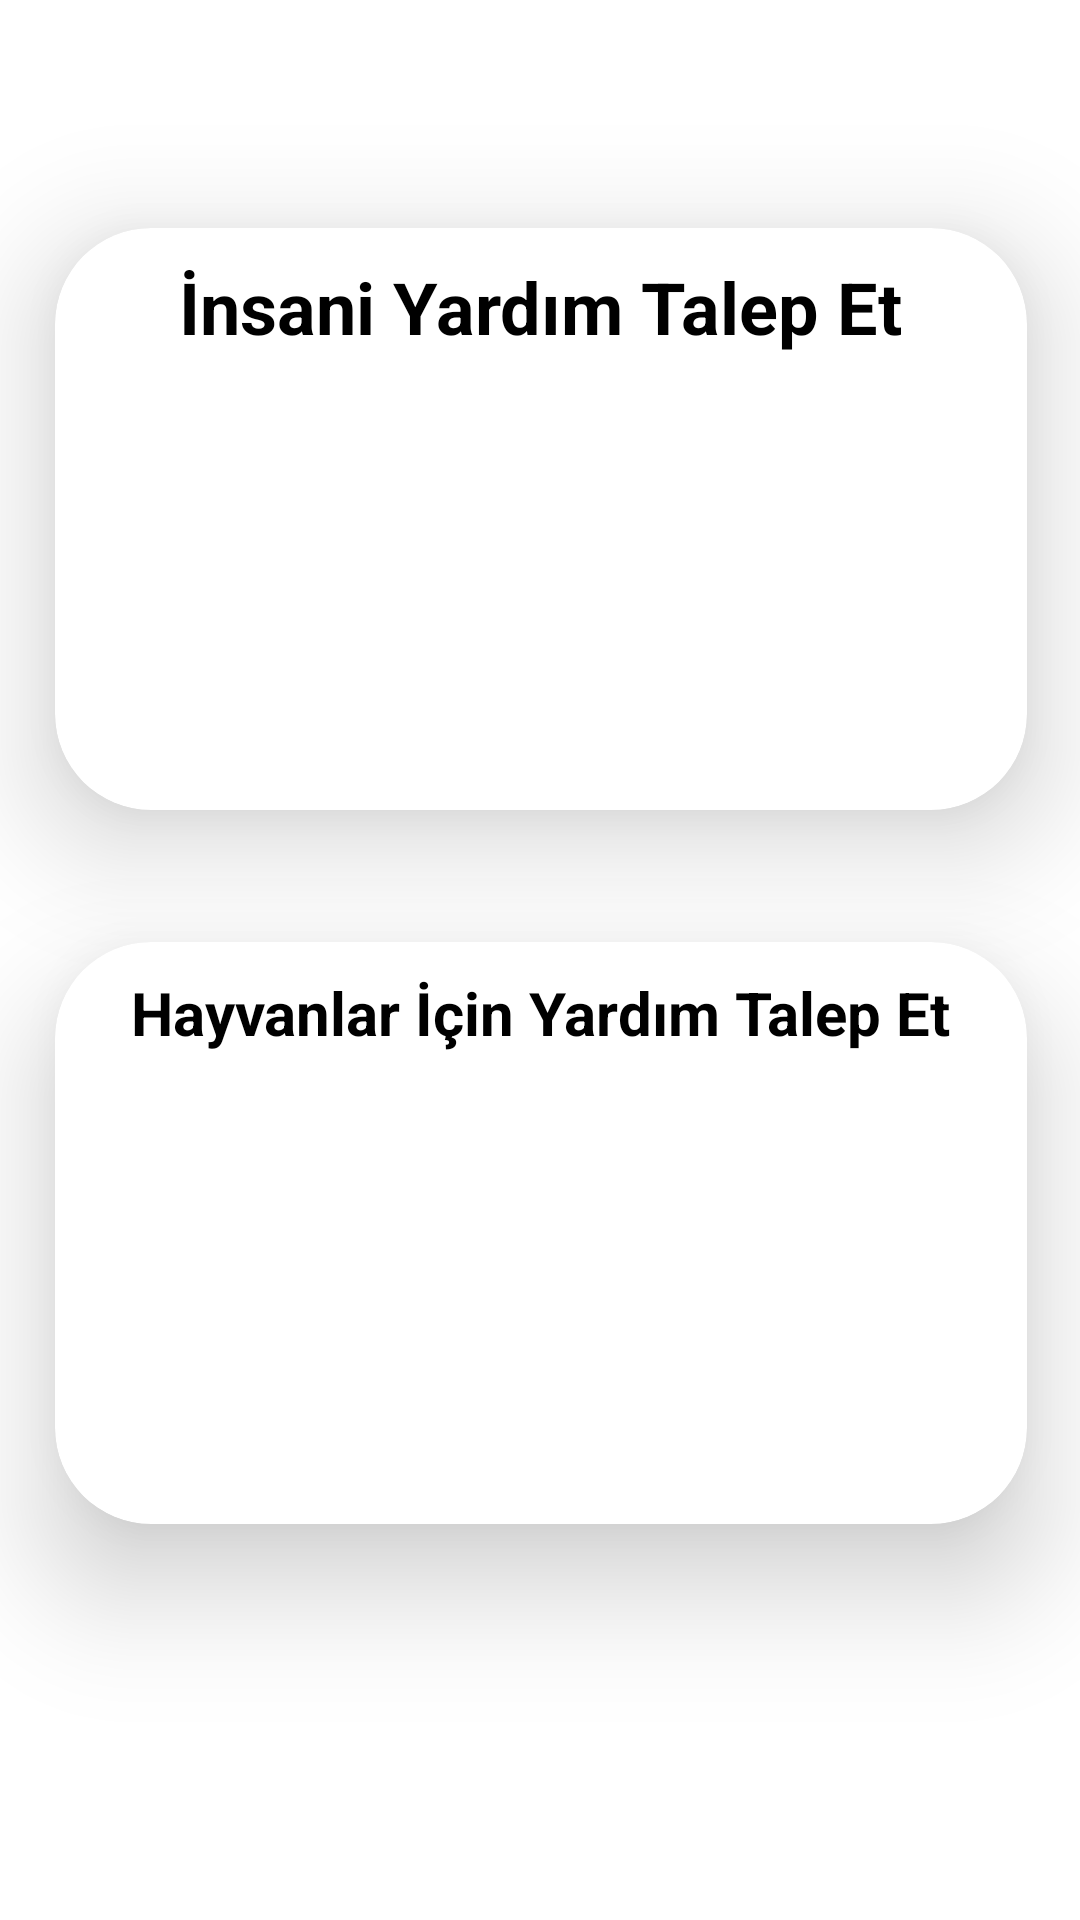

Here is an Android app screen rendered from its layout file. Give the layout XML and the strings, colors and styles it references.
<!-- AndroidManifest.xml: application theme Theme.Elver -->
<!-- res/layout/fragment_aid_select.xml -->
<?xml version="1.0" encoding="utf-8"?>
<androidx.constraintlayout.widget.ConstraintLayout xmlns:android="http://schemas.android.com/apk/res/android"
    xmlns:tools="http://schemas.android.com/tools"
    android:layout_width="match_parent"
    android:layout_height="match_parent"
    xmlns:app="http://schemas.android.com/apk/res-auto"
    tools:context=".presentation.ui.AidSelectFragment">

    <androidx.cardview.widget.CardView
        android:id="@+id/card_view_people"
        android:layout_width="324dp"
        android:layout_height="194dp"
        android:layout_marginTop="76dp"
        app:cardCornerRadius="32dp"
        app:cardElevation="24dp"
        app:layout_constraintEnd_toEndOf="parent"
        app:layout_constraintHorizontal_bias="0.509"
        app:layout_constraintStart_toStartOf="parent"
        app:layout_constraintTop_toTopOf="parent">

        <TextView
            android:layout_width="wrap_content"
            android:layout_height="wrap_content"
            android:text="İnsani Yardım Talep Et"
            android:paddingVertical="10dp"
            android:textSize="24sp"
            android:textStyle="bold"
            android:textColor="@color/black"
            android:layout_gravity="center_horizontal" />

        <ImageView
            android:layout_width="wrap_content"
            android:layout_height="156dp"
            android:layout_gravity="bottom"
            android:padding="16dp"
            android:src="@drawable/people" />

    </androidx.cardview.widget.CardView>

    <androidx.cardview.widget.CardView
        android:id="@+id/card_view_animal"
        android:layout_width="324dp"
        android:layout_height="194dp"
        android:layout_marginTop="44dp"
        app:cardCornerRadius="32dp"
        app:cardElevation="24dp"
        app:layout_constraintEnd_toEndOf="parent"
        app:layout_constraintHorizontal_bias="0.509"
        app:layout_constraintStart_toStartOf="parent"
        app:layout_constraintTop_toBottomOf="@+id/card_view_people">

        <TextView
            android:layout_width="wrap_content"
            android:layout_height="wrap_content"
            android:text="Hayvanlar İçin Yardım Talep Et"
            android:paddingVertical="10dp"
            android:textSize="20sp"
            android:textStyle="bold"
            android:textColor="@color/black"
            android:layout_gravity="center_horizontal" />
        <ImageView
            android:layout_width="wrap_content"
            android:layout_height="156dp"
            android:layout_gravity="bottom"
            android:padding="16dp"
            android:src="@drawable/dog" />

    </androidx.cardview.widget.CardView>


</androidx.constraintlayout.widget.ConstraintLayout>
<!-- resources referenced by this layout -->
<resources>
  <style name="Theme.Elver" parent="Theme.MaterialComponents.DayNight.NoActionBar">
          
          <item name="colorPrimary">@color/purple_500</item>
          <item name="colorPrimaryVariant">@color/purple_700</item>
          <item name="colorOnPrimary">@color/white</item>
          
          <item name="colorSecondary">@color/teal_200</item>
          <item name="colorSecondaryVariant">@color/teal_700</item>
          <item name="colorOnSecondary">@color/black</item>
          
          <item name="android:statusBarColor" tools:targetApi="l">?attr/colorPrimaryVariant</item>
          
      </style>
  <!-- not gathered from this repository: default colours our renderer supplied (Android Studio template values) -->
  <color name="purple_500">#FF6200EE</color>
  <color name="purple_700">#FF3700B3</color>
  <color name="teal_200">#FF03DAC5</color>
  <color name="teal_700">#FF018786</color>
  <color name="black">#FF000000</color>
  <color name="white">#FFFFFFFF</color>
</resources>
